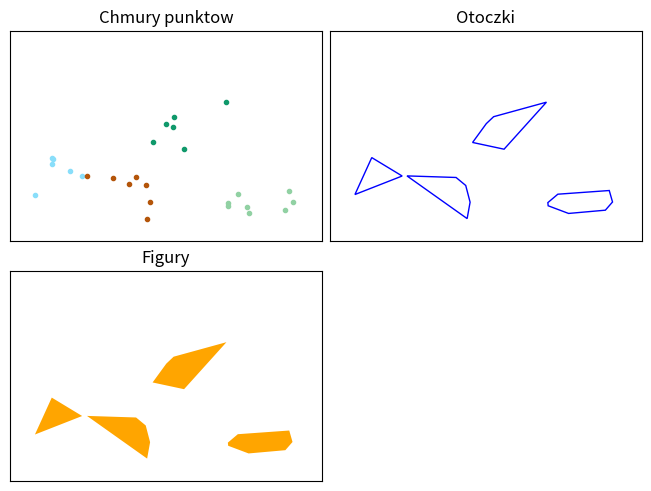

Write Python code to recreate this figure.
import random
import math
import numpy as np
import matplotlib.pyplot as plt



class Point:

    def __init__(self, px, py):
        self.x = px
        self.y = py

    def print(self):
        return "X = " + str(round(self.x, 2)) + ", Y = " + str(round(self.y, 2))


class Straight:

    def print(self):
        return "y = " + str(round(self.a, 2)) + "X + " + str(round(self.b, 2))

    def __init__(self, p1: Point, p2: Point):
        self.a = (p1.y - p2.y) / (p1.x - p2.x)
        self.b = p1.y - self.a * p1.x


class Line:
    head: Point
    tail: Point

    def print(self):
        return "head point: " + self.head.print() + " tail point: " + self.tail.print()

    def __init__(self, p1: Point, p2: Point):
        self.head = p1
        self.tail = p2
        self.belongs_to_straight = Straight(p1, p2)


class Plot:
    plot = plt

    def __init__(self):
        self.plot.xlim(-1000, 1000)
        self.plot.ylim(-1000, 1000)


class pointCloud:
    points = []

    def __init__(self, center: Point, spread):
        self.points.clear()
        self.centerPoint = center
        self.spread = spread
        for i in range(random.randrange(5, 10)):
            newPoint = randomPointWithinDistance(self.spread, self.centerPoint)
            self.points.append(newPoint)
        self.pointCount = len(self.points)

    def draw(self, plot: plt, _color):

        for pt in self.points:
            plot.plot.plot(pt.x, pt.y, '.', color=_color)

    def printPoints(self):
        for pt in self.points:
            print("Point ",pt.x,", ", pt.y)


def randomPoint():
    a = random.randrange(-1000, 1000)
    b = random.randrange(-1000, 1000)
    return Point(a, b)


def pointDistance(p1: Point, p2: Point):
    return math.sqrt((p2.x * p2.x - p1.x * p1.x) - (p2.y * p2.y - p1.y * p1.y))


def randomPointExcludeArea(p1: Point, range):
    result = randomPoint()
    while pointDistance(result, p1) < range:
        result = randomPoint()
    return result


def randomPointWithinDistance(dist, p1: Point):
    result = Point(random.randrange(p1.x - dist, p1.x + dist), random.randrange(p1.y - dist, p1.y + dist))
    return result


def pointsAngle(p1: Point, p2: Point):
    p3 = Point(p2.x-p1.x, p2.y-p1.y)
    return math.degrees(math.acos(p3.x/math.sqrt(p3.x*p3.x + p3.y*p3.y)))


def getSlope(p1: Point, p2: Point):
    if p1.x == p2.x:
        return float('inf')
    else:
        return 1.0*(p1.y-p2.y)/(p1.x-p2.x)


def getCrossProduct(p1: Point, p2: Point, p3: Point):
    return ((p2.x - p1.x)*(p3.y - p1.y)) - ((p2.y - p1.y)*(p3.x - p1.x))


def graham(cld: pointCloud):
    _hull = []
    _hull.clear()
    _sortedPoints = sorted(cld.points, key=lambda p: [p.x, p.y])
    startPoint = _sortedPoints.pop(0)
    _hull.append(startPoint)
    _sortedPoints.sort(key=lambda p: (getSlope(p, startPoint), -p.y, p.x))
    for _pt in _sortedPoints:
        _hull.append(_pt)
        while len(_hull) > 2 and getCrossProduct(_hull[-3], _hull[-2], _hull[-1]) < 0:
            _hull.pop(-2)
    return _hull


def pointsToValueArray(points):
    px = []
    py = []
    px.clear()
    py.clear()
    for ppt in points:
        px.append(ppt.x)
        py.append(ppt.y)
    return px, py


def beautifyPlot():
    axis[0, 0].set_title("Chmury punktow")
    axis[0, 0].set_xlim(-1000, 1000)
    axis[0, 0].set_ylim(-1000, 1000)
    axis[0, 0].get_xaxis().set_visible(False)
    axis[0, 0].get_yaxis().set_visible(False)

    axis[0, 1].set_title("Otoczki")
    axis[0, 1].set_xlim(-1000, 1000)
    axis[0, 1].set_ylim(-1000, 1000)
    axis[0, 1].get_xaxis().set_visible(False)
    axis[0, 1].get_yaxis().set_visible(False)

    axis[1, 0].set_title("Figury")
    axis[1, 0].set_xlim(-1000, 1000)
    axis[1, 0].set_ylim(-1000, 1000)
    axis[1, 0].get_xaxis().set_visible(False)
    axis[1, 0].get_yaxis().set_visible(False)



if __name__ == '__main__':
    plt.figure(1)
    clouds = []
    figure, axis = plt.subplots(2, 2, constrained_layout=True)
    for i in range(4):
        newCloud = pointCloud(Point((i-2)*450+150, random.randrange(-750, 750)), 240)
        clouds.append(newCloud)
        col = np.random.rand(3,)
        for pt in clouds[i].points:
            axis[0, 0].plot(pt.x, pt.y, '.', color=col)
        hull = graham(clouds[i])

        x, y = pointsToValueArray(hull)

        axis[0, 1].fill(x, y, facecolor='none', edgecolor='blue')

        axis[1, 0].fill(x, y, facecolor='orange', edgecolor='none')

        #hull.clear()
        #x.clear()
        #y.clear()

    beautifyPlot()
    plt.axis('off')
    plt.savefig('shapes.png', bbox_inches='tight', dpi=100)
    plt.show()